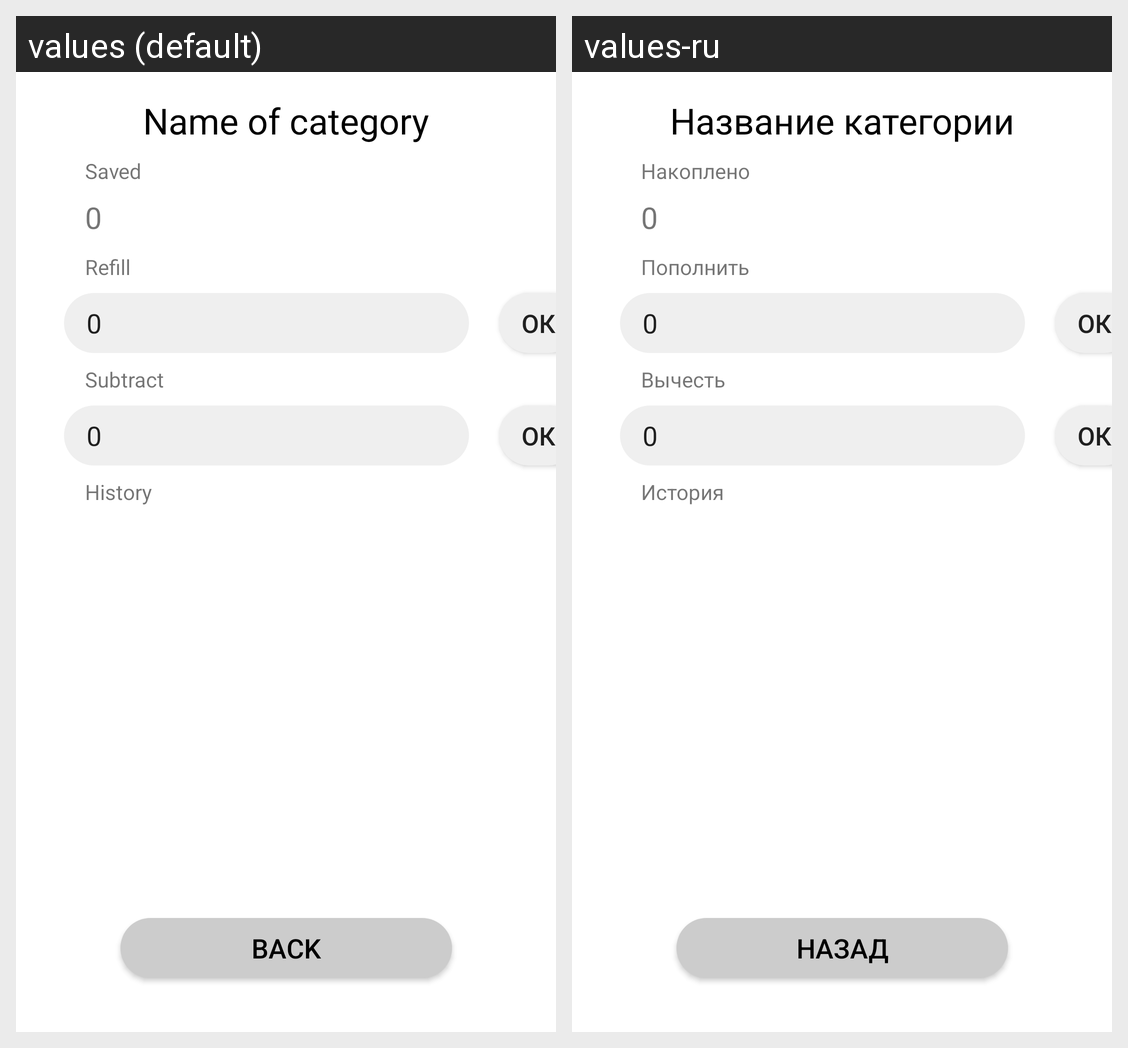

Translations of the strings shown on this Android screen, per locale in the grid:
Android screen res/layout/activity_category.xml rendered under 2 locales, left to right: values (default), values-ru. Device: Nexus 5 (rendered at 1080×1920; each locale shown at half size, 540×960, under a caption strip naming it); theme Theme.Piggybankassistant.
Strings drawn on this screen, with the default value and each locale's value (text and hints the layout hard-codes, and strings that could not be matched under every locale, appear in the picture but are not listed):

back_str
  values: Back
  values-ru: Назад

default_num
  values: 0
  values-ru: 0

category_history_caption
  values: Name of category
  values-ru: Название категории

history_str
  values: History
  values-ru: История

total_str
  values: Saved
  values-ru: Накоплено

replenish_str
  values: Refill
  values-ru: Пополнить

subtract_str
  values: Subtract
  values-ru: Вычесть

confirm
  values: ОК
  values-ru: ОК
